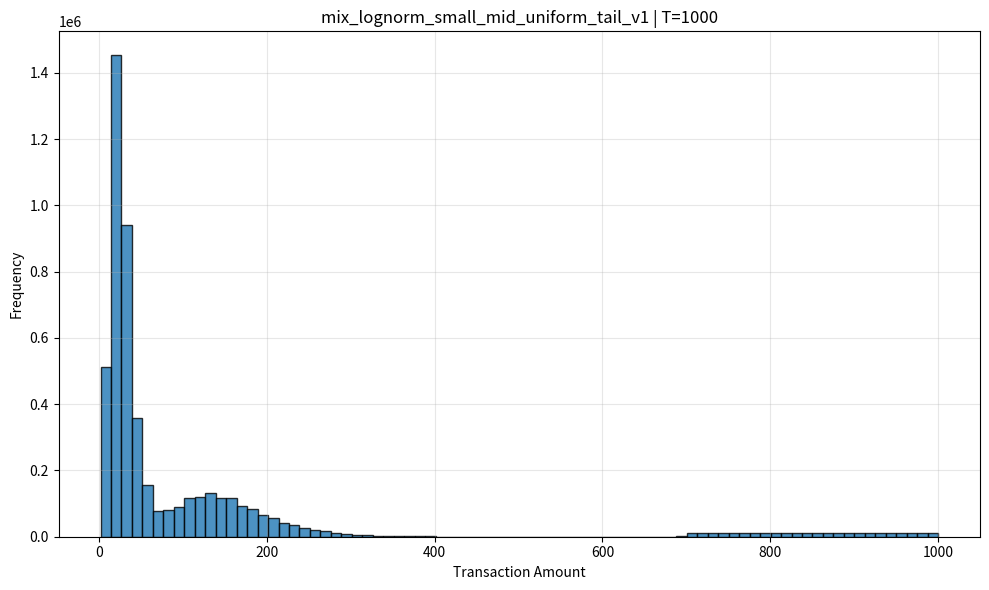
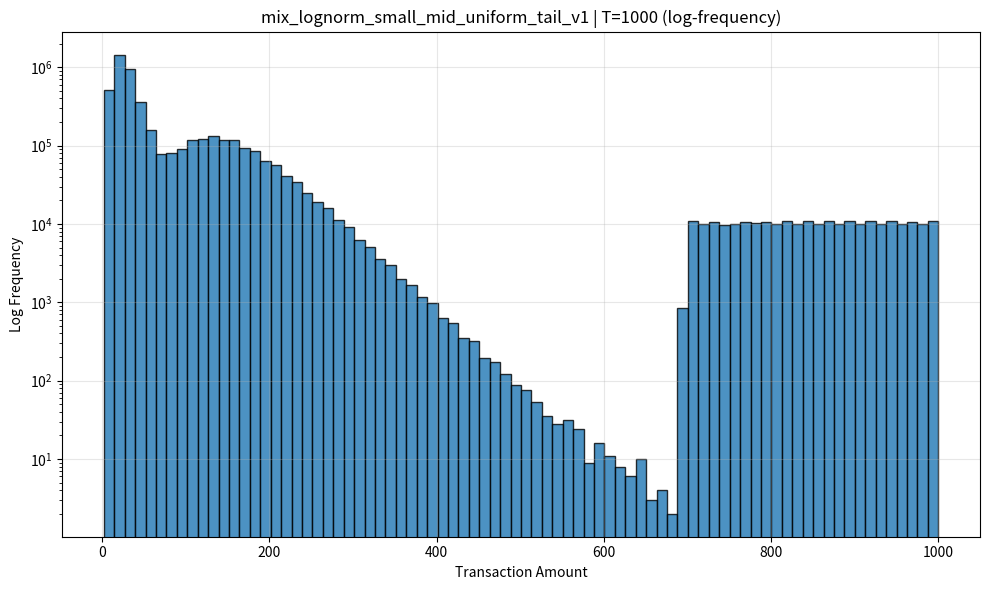

Source code (Python) for these figures, in order:
import json
import os
from typing import Dict, Any

import matplotlib.pyplot as plt
import numpy as np


CONFIG = {
    "seed": 123,
    "episodes": 5000,
    "steps_per_ep": 1000,

    # 最终交易金额范围（生成后会被 clip 到这个区间）
    "min_tx": 1,
    "max_tx": 1000,

    # 生成器配置
    "generator": {
        "kind": "mixture",
        "name": "mix_lognorm_small_mid_uniform_tail_v1",
        "params": {
            "components": [
                {
                    "weight": 0.70,
                    "kind": "lognormal",
                    "params": {"mean": 3.2, "sigma": 0.5}
                },
                {
                    "weight": 0.25,
                    "kind": "lognormal",
                    "params": {"mean": 5.0, "sigma": 0.35}
                },
                {
                    "weight": 0.05,
                    "kind": "uniform",
                    "params": {"low": 700, "high": 1000}
                }
            ]
        }
    }
}


def clip_and_cast(x: np.ndarray, min_tx: int, max_tx: int) -> np.ndarray:
    x = np.clip(x, min_tx, max_tx)
    x = np.rint(x).astype(int)
    return x


def sample_base(
    kind: str,
    params: Dict[str, Any],
    size: int,
    rng: np.random.Generator
) -> np.ndarray:
    if kind == "uniform":
        low = params.get("low", 1)
        high = params.get("high", 1000)
        return rng.integers(low, high + 1, size=size)

    elif kind == "lognormal":
        mean = params["mean"]
        sigma = params["sigma"]
        return rng.lognormal(mean=mean, sigma=sigma, size=size)

    elif kind == "exponential":
        scale = params["scale"]
        return rng.exponential(scale=scale, size=size)

    elif kind == "pareto":
        alpha = params["alpha"]
        xm = params.get("xm", 1.0)
        return xm * (1.0 + rng.pareto(alpha, size=size))

    else:
        raise ValueError(f"Unsupported base distribution kind: {kind}")


def sample_mixture(
    params: Dict[str, Any],
    size: int,
    rng: np.random.Generator
) -> np.ndarray:
    components = params["components"]
    weights = np.array([c["weight"] for c in components], dtype=float)
    weights = weights / weights.sum()

    choices = rng.choice(len(components), size=size, p=weights)
    out = np.zeros(size, dtype=float)

    for i, comp in enumerate(components):
        mask = (choices == i)
        n = int(mask.sum())
        if n == 0:
            continue

        out[mask] = sample_base(
            kind=comp["kind"],
            params=comp["params"],
            size=n,
            rng=rng
        )

    return out


def sample_piecewise(
    params: Dict[str, Any],
    size: int,
    rng: np.random.Generator
) -> np.ndarray:
    """
    适合做“不同时间段不同分布”
    params 例子:
    {
        "segments": [
            {"length_ratio": 0.5, "kind": "uniform", "params": {"low": 1, "high": 100}},
            {"length_ratio": 0.5, "kind": "uniform", "params": {"low": 200, "high": 1000}}
        ]
    }
    """
    segments = params["segments"]
    ratios = np.array([seg["length_ratio"] for seg in segments], dtype=float)
    ratios = ratios / ratios.sum()

    lengths = np.floor(ratios * size).astype(int)
    lengths[-1] += size - lengths.sum()

    parts = []
    for seg, n in zip(segments, lengths):
        kind = seg["kind"]
        seg_params = seg["params"]

        if kind in ["uniform", "lognormal", "exponential", "pareto"]:
            part = sample_base(kind, seg_params, n, rng)
        elif kind == "mixture":
            part = sample_mixture(seg_params, n, rng)
        else:
            raise ValueError(f"Unsupported piecewise segment kind: {kind}")

        parts.append(part)

    return np.concatenate(parts)


def sample_transactions(
    generator_cfg: Dict[str, Any],
    size: int,
    rng: np.random.Generator
) -> np.ndarray:
    kind = generator_cfg["kind"]
    params = generator_cfg["params"]

    if kind in ["uniform", "lognormal", "exponential", "pareto"]:
        return sample_base(kind, params, size, rng)
    elif kind == "mixture":
        return sample_mixture(params, size, rng)
    elif kind == "piecewise":
        return sample_piecewise(params, size, rng)
    else:
        raise ValueError(f"Unsupported generator kind: {kind}")


def build_base_filename(config: Dict[str, Any]) -> str:
    generator = config["generator"]
    name = generator.get("name", generator["kind"])
    max_tx = config["max_tx"]
    return f"tx_pool_{name}_T{max_tx}"


def summarize_distribution(raw_all: np.ndarray, clipped_all: np.ndarray, min_tx: int, max_tx: int) -> Dict[str, Any]:
    raw_all = raw_all.astype(float)
    clipped_all = clipped_all.astype(float)

    summary = {
        "raw_mean": float(np.mean(raw_all)),
        "raw_std": float(np.std(raw_all)),
        "raw_min": float(np.min(raw_all)),
        "raw_max": float(np.max(raw_all)),
        "raw_p50": float(np.percentile(raw_all, 50)),
        "raw_p90": float(np.percentile(raw_all, 90)),
        "raw_p95": float(np.percentile(raw_all, 95)),
        "raw_p99": float(np.percentile(raw_all, 99)),

        "final_mean": float(np.mean(clipped_all)),
        "final_std": float(np.std(clipped_all)),
        "final_min": float(np.min(clipped_all)),
        "final_max": float(np.max(clipped_all)),
        "final_p50": float(np.percentile(clipped_all, 50)),
        "final_p90": float(np.percentile(clipped_all, 90)),
        "final_p95": float(np.percentile(clipped_all, 95)),
        "final_p99": float(np.percentile(clipped_all, 99)),

        "clip_low_ratio": float(np.mean(raw_all < min_tx)),
        "clip_high_ratio": float(np.mean(raw_all > max_tx)),
        "final_at_min_ratio": float(np.mean(clipped_all == min_tx)),
        "final_at_max_ratio": float(np.mean(clipped_all == max_tx)),
    }

    return summary


def save_config_snapshot(config: Dict[str, Any], save_path: str) -> None:
    with open(save_path, "w", encoding="utf-8") as f:
        json.dump(config, f, indent=2, ensure_ascii=False)


def save_histogram(clipped_all: np.ndarray, save_path: str, title: str) -> None:
    plt.figure(figsize=(10, 6))
    plt.hist(clipped_all, bins=80, edgecolor="black", alpha=0.8)
    plt.title(title)
    plt.xlabel("Transaction Amount")
    plt.ylabel("Frequency")
    plt.grid(alpha=0.3)
    plt.tight_layout()
    plt.savefig(save_path, dpi=200, bbox_inches="tight")
    plt.close()


def save_log_histogram(clipped_all: np.ndarray, save_path: str, title: str) -> None:
    positive_vals = clipped_all[clipped_all > 0]

    plt.figure(figsize=(10, 6))
    plt.hist(positive_vals, bins=80, edgecolor="black", alpha=0.8, log=True)
    plt.title(title + " (log-frequency)")
    plt.xlabel("Transaction Amount")
    plt.ylabel("Log Frequency")
    plt.grid(alpha=0.3)
    plt.tight_layout()
    plt.savefig(save_path, dpi=200, bbox_inches="tight")
    plt.close()


def print_summary(summary: Dict[str, Any]) -> None:
    print("\n" + "=" * 60)
    print("📊 分布统计摘要")
    print("=" * 60)

    print("\n[Raw samples before clipping]")
    print(f"mean   : {summary['raw_mean']:.4f}")
    print(f"std    : {summary['raw_std']:.4f}")
    print(f"min    : {summary['raw_min']:.4f}")
    print(f"max    : {summary['raw_max']:.4f}")
    print(f"p50    : {summary['raw_p50']:.4f}")
    print(f"p90    : {summary['raw_p90']:.4f}")
    print(f"p95    : {summary['raw_p95']:.4f}")
    print(f"p99    : {summary['raw_p99']:.4f}")

    print("\n[Final samples after clipping + rounding]")
    print(f"mean   : {summary['final_mean']:.4f}")
    print(f"std    : {summary['final_std']:.4f}")
    print(f"min    : {summary['final_min']:.4f}")
    print(f"max    : {summary['final_max']:.4f}")
    print(f"p50    : {summary['final_p50']:.4f}")
    print(f"p90    : {summary['final_p90']:.4f}")
    print(f"p95    : {summary['final_p95']:.4f}")
    print(f"p99    : {summary['final_p99']:.4f}")

    print("\n[Clipping diagnostics]")
    print(f"clip_low_ratio   : {summary['clip_low_ratio']:.6f}")
    print(f"clip_high_ratio  : {summary['clip_high_ratio']:.6f}")
    print(f"final_at_min_ratio: {summary['final_at_min_ratio']:.6f}")
    print(f"final_at_max_ratio: {summary['final_at_max_ratio']:.6f}")
    print("=" * 60)


def generate_tx_pool() -> None:
    rng = np.random.default_rng(CONFIG["seed"])

    episodes = CONFIG["episodes"]
    steps_per_ep = CONFIG["steps_per_ep"]
    min_tx = CONFIG["min_tx"]
    max_tx = CONFIG["max_tx"]

    os.makedirs("data", exist_ok=True)

    all_tx = np.zeros((episodes, steps_per_ep), dtype=int)
    raw_collector = np.zeros((episodes, steps_per_ep), dtype=float)

    for ep in range(episodes):
        raw = sample_transactions(
            generator_cfg=CONFIG["generator"],
            size=steps_per_ep,
            rng=rng
        )
        raw_collector[ep] = raw
        all_tx[ep] = clip_and_cast(raw, min_tx=min_tx, max_tx=max_tx)

    base_filename = build_base_filename(CONFIG)

    npy_path = os.path.join("data", f"{base_filename}.npy")
    cfg_path = os.path.join("data", f"{base_filename}_config.json")
    summary_path = os.path.join("data", f"{base_filename}_summary.json")
    hist_path = os.path.join("data", f"{base_filename}_hist.png")
    log_hist_path = os.path.join("data", f"{base_filename}_hist_log.png")

    np.save(npy_path, all_tx)
    save_config_snapshot(CONFIG, cfg_path)

    summary = summarize_distribution(
        raw_all=raw_collector.reshape(-1),
        clipped_all=all_tx.reshape(-1),
        min_tx=min_tx,
        max_tx=max_tx
    )

    with open(summary_path, "w", encoding="utf-8") as f:
        json.dump(summary, f, indent=2, ensure_ascii=False)

    title = f"{CONFIG['generator'].get('name', CONFIG['generator']['kind'])} | T={max_tx}"
    save_histogram(all_tx.reshape(-1), hist_path, title)
    save_log_histogram(all_tx.reshape(-1), log_hist_path, title)

    print("=" * 60)
    print("✅ 交易序列生成完成")
    print("=" * 60)
    print(f"generator kind : {CONFIG['generator']['kind']}")
    print(f"generator name : {CONFIG['generator'].get('name', CONFIG['generator']['kind'])}")
    print(f"npy path       : {npy_path}")
    print(f"config path    : {cfg_path}")
    print(f"summary path   : {summary_path}")
    print(f"hist path      : {hist_path}")
    print(f"log hist path  : {log_hist_path}")
    print(f"shape          : {all_tx.shape}")
    print(f"EP0 first 5    : {all_tx[0, :5].tolist()}")
    print(f"EP1000 first 6 : {all_tx[1000, :6].tolist()}")
    print(f"EP4999 last 5  : {all_tx[-1, -5:].tolist()}")
    print("=" * 60)

    print_summary(summary)


if __name__ == "__main__":
    generate_tx_pool()
